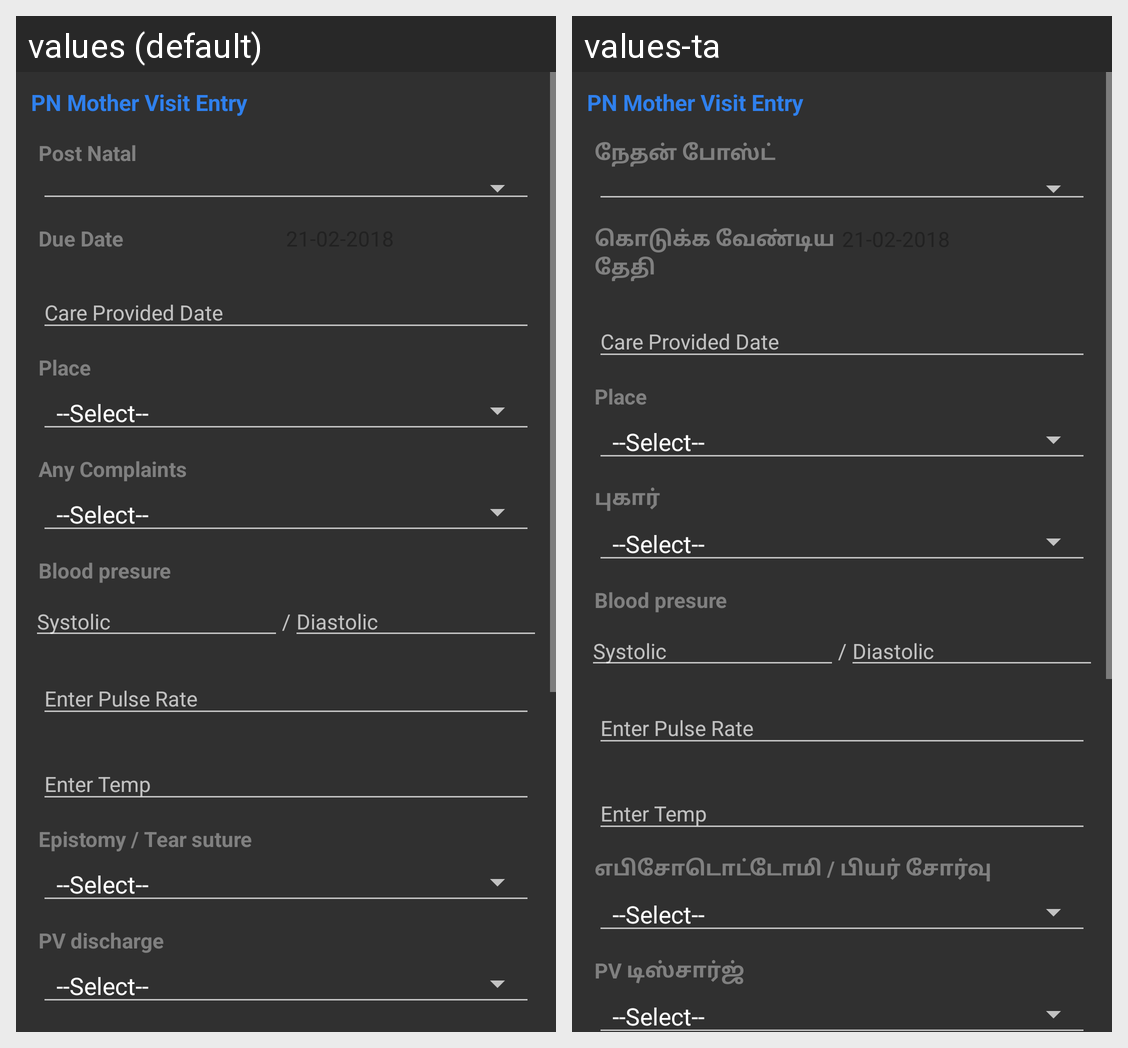

The Android screen above is rendered under two locales of the same app. Produce the string resources it draws, with the default and per-locale values.
Android screen res/layout/activity_postnatal_mother_visit_edit.xml rendered under 2 locales, left to right: values (default), values-ta. Device: Nexus 5 (rendered at 1080×1920; each locale shown at half size, 540×960, under a caption strip naming it); theme Theme.AppCompat.
Strings drawn on this screen, with the default value and each locale's value (text and hints the layout hard-codes, and strings that could not be matched under every locale, appear in the picture but are not listed):

post_natal
  values: Post Natal
  values-ta: நேதன் போஸ்ட்

due_date
  values: Due Date
  values-ta: கொடுக்க வேண்டிய தேதி

place
  values: Place
  values-ta: Place  [not translated; the default value is used]

any_complient
  values: Any Complaints
  values-ta: புகார்

epistomy
  values: Epistomy / Tear suture
  values-ta: எபிசோடொட்டோமி / பியர் சோர்வு

pv_discharge
  values: PV discharge
  values-ta: PV டிஸ்சார்ஜ்
